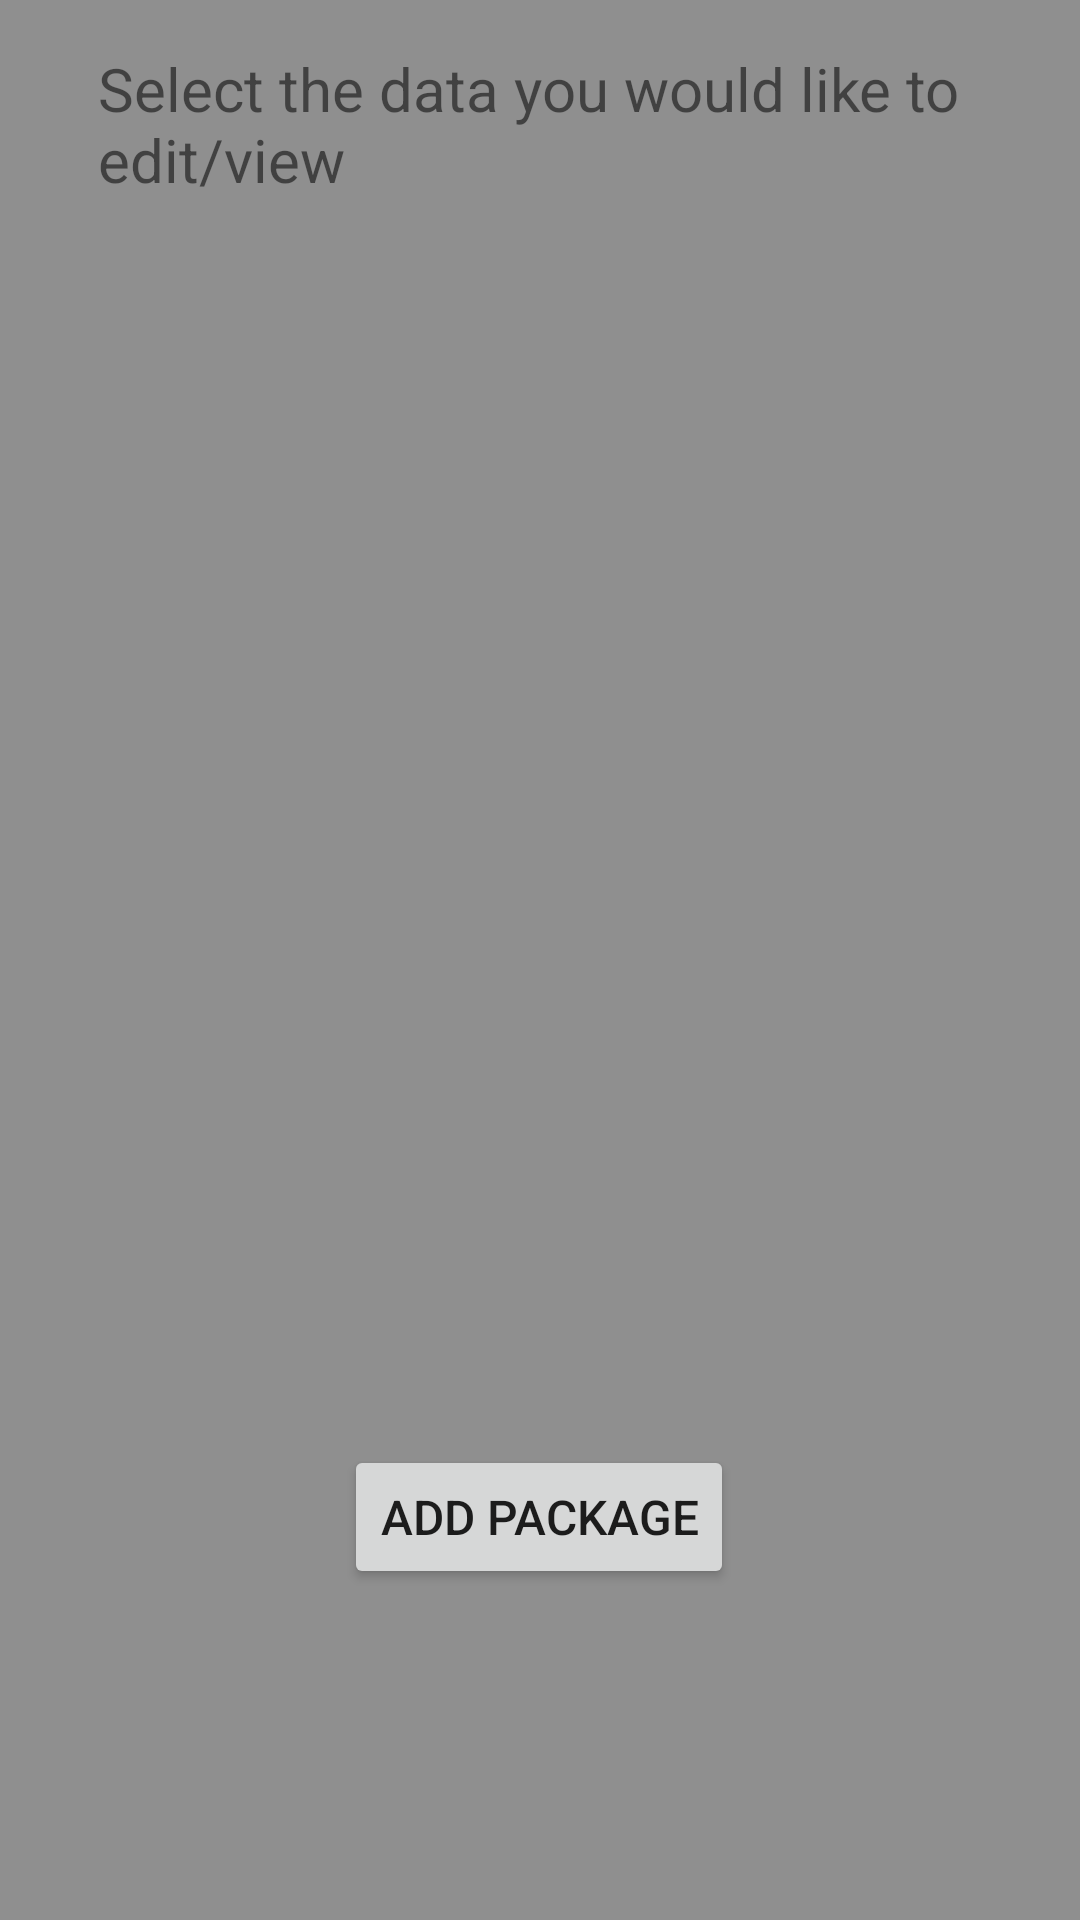

Produce the Android XML layout that renders to this screen, including the resource entries it uses.
<!-- AndroidManifest.xml: application theme Theme.TravelExpertsAndroidApp -->
<!-- res/layout/activity_main.xml -->
<?xml version="1.0" encoding="utf-8"?>
<androidx.constraintlayout.widget.ConstraintLayout xmlns:android="http://schemas.android.com/apk/res/android"
    xmlns:app="http://schemas.android.com/apk/res-auto"
    xmlns:tools="http://schemas.android.com/tools"
    android:layout_width="match_parent"
    android:layout_height="match_parent"
    tools:context=".MainActivity"
    android:background="@color/bgGrey">

    <TextView
        android:id="@+id/textView"
        android:layout_width="295dp"
        android:layout_height="56dp"
        android:layout_marginTop="16dp"
        android:text="Select the data you would like to edit/view"
        android:textSize="20sp"
        app:layout_constraintEnd_toEndOf="parent"
        app:layout_constraintStart_toStartOf="parent"
        app:layout_constraintTop_toTopOf="parent" />

    <ListView
        android:id="@+id/lstPackages"
        android:layout_width="387dp"
        android:layout_height="397dp"
        app:layout_constraintBottom_toBottomOf="parent"
        app:layout_constraintEnd_toEndOf="parent"
        app:layout_constraintStart_toStartOf="parent"
        app:layout_constraintTop_toBottomOf="@+id/textView"
        app:layout_constraintVertical_bias="0.0" />

    <Button
        android:id="@+id/btnAdd"
        android:layout_width="wrap_content"
        android:layout_height="wrap_content"
        android:text="Add Package"
        android:textSize="16sp"
        app:layout_constraintBottom_toBottomOf="parent"
        app:layout_constraintEnd_toEndOf="parent"
        app:layout_constraintHorizontal_bias="0.498"
        app:layout_constraintStart_toStartOf="parent"
        app:layout_constraintTop_toBottomOf="@+id/lstPackages"
        app:layout_constraintVertical_bias="0.102" />

</androidx.constraintlayout.widget.ConstraintLayout>
<!-- resources referenced by this layout -->
<resources>
  <color name="bgGrey">#FF8F8F8F</color>
  <style name="Theme.TravelExpertsAndroidApp" parent="Theme.MaterialComponents.DayNight.DarkActionBar">
          
          <item name="colorPrimary">@color/purple_500</item>
          <item name="colorPrimaryVariant">@color/purple_700</item>
          <item name="colorOnPrimary">@color/white</item>
          
          <item name="colorSecondary">@color/teal_200</item>
          <item name="colorSecondaryVariant">@color/teal_700</item>
          <item name="colorOnSecondary">@color/black</item>
          
          <item name="android:statusBarColor" tools:targetApi="l">?attr/colorPrimaryVariant</item>
          
      </style>
  <color name="purple_500">#FFF25E65</color>
  <color name="purple_700">#FFFF6A71</color>
  <color name="white">#FFFFFFFF</color>
  <color name="teal_200">#FF03DAC5</color>
  <color name="teal_700">#FF018786</color>
  <color name="black">#FF000000</color>
</resources>
